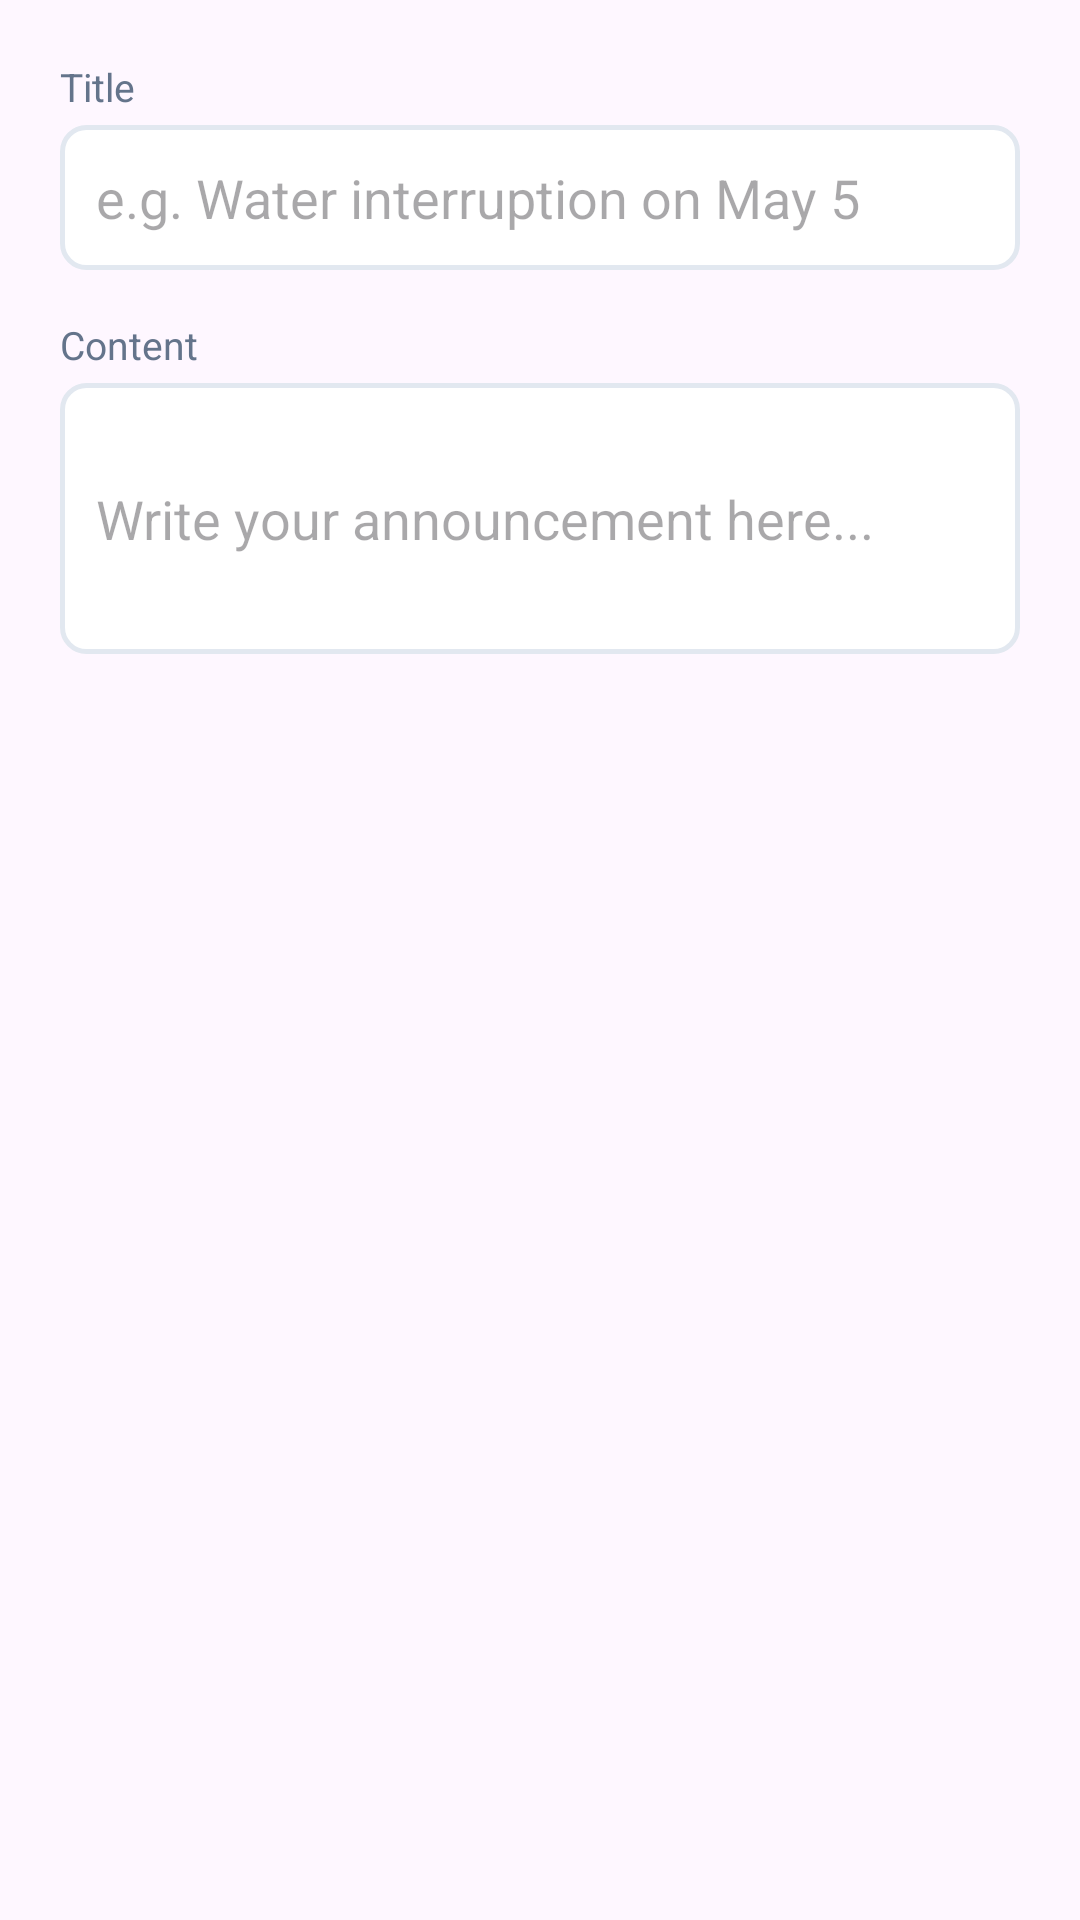

Produce the Android XML layout that renders to this screen, including the resource entries it uses.
<!-- AndroidManifest.xml: application theme Theme.RoomTrack -->
<!-- res/layout/dialog_post_announcement.xml -->
<?xml version="1.0" encoding="utf-8"?>
<LinearLayout xmlns:android="http://schemas.android.com/apk/res/android"
    android:layout_width="match_parent"
    android:layout_height="wrap_content"
    android:orientation="vertical"
    android:padding="20dp">

    <TextView
        android:layout_width="wrap_content"
        android:layout_height="wrap_content"
        android:text="Title"
        android:textSize="13sp"
        android:textColor="#64748B"
        android:layout_marginBottom="4dp" />

    <EditText
        android:id="@+id/etDialogTitle"
        android:layout_width="match_parent"
        android:layout_height="wrap_content"
        android:hint="e.g. Water interruption on May 5"
        android:inputType="text"
        android:padding="12dp"
        android:background="@drawable/input_background"
        android:layout_marginBottom="16dp" />

    <TextView
        android:layout_width="wrap_content"
        android:layout_height="wrap_content"
        android:text="Content"
        android:textSize="13sp"
        android:textColor="#64748B"
        android:layout_marginBottom="4dp" />

    <EditText
        android:id="@+id/etDialogContent"
        android:layout_width="match_parent"
        android:layout_height="wrap_content"
        android:hint="Write your announcement here..."
        android:inputType="textMultiLine"
        android:minLines="3"
        android:padding="12dp"
        android:background="@drawable/input_background" />

</LinearLayout>
<!-- resources referenced by this layout -->
<resources>
  <!-- drawable input_background (drawable) -->
  <?xml version="1.0" encoding="utf-8"?>
  <shape xmlns:android="http://schemas.android.com/apk/res/android">
      <solid android:color="#FFFFFF" />
      <stroke android:width="1.5dp" android:color="#E2E8F0" />
      <corners android:radius="8dp" />
  </shape>
  <style name="Theme.RoomTrack" parent="Base.Theme.RoomTrack" />
  <style name="Base.Theme.RoomTrack" parent="Theme.Material3.Light.NoActionBar">
          
          
      </style>
</resources>
